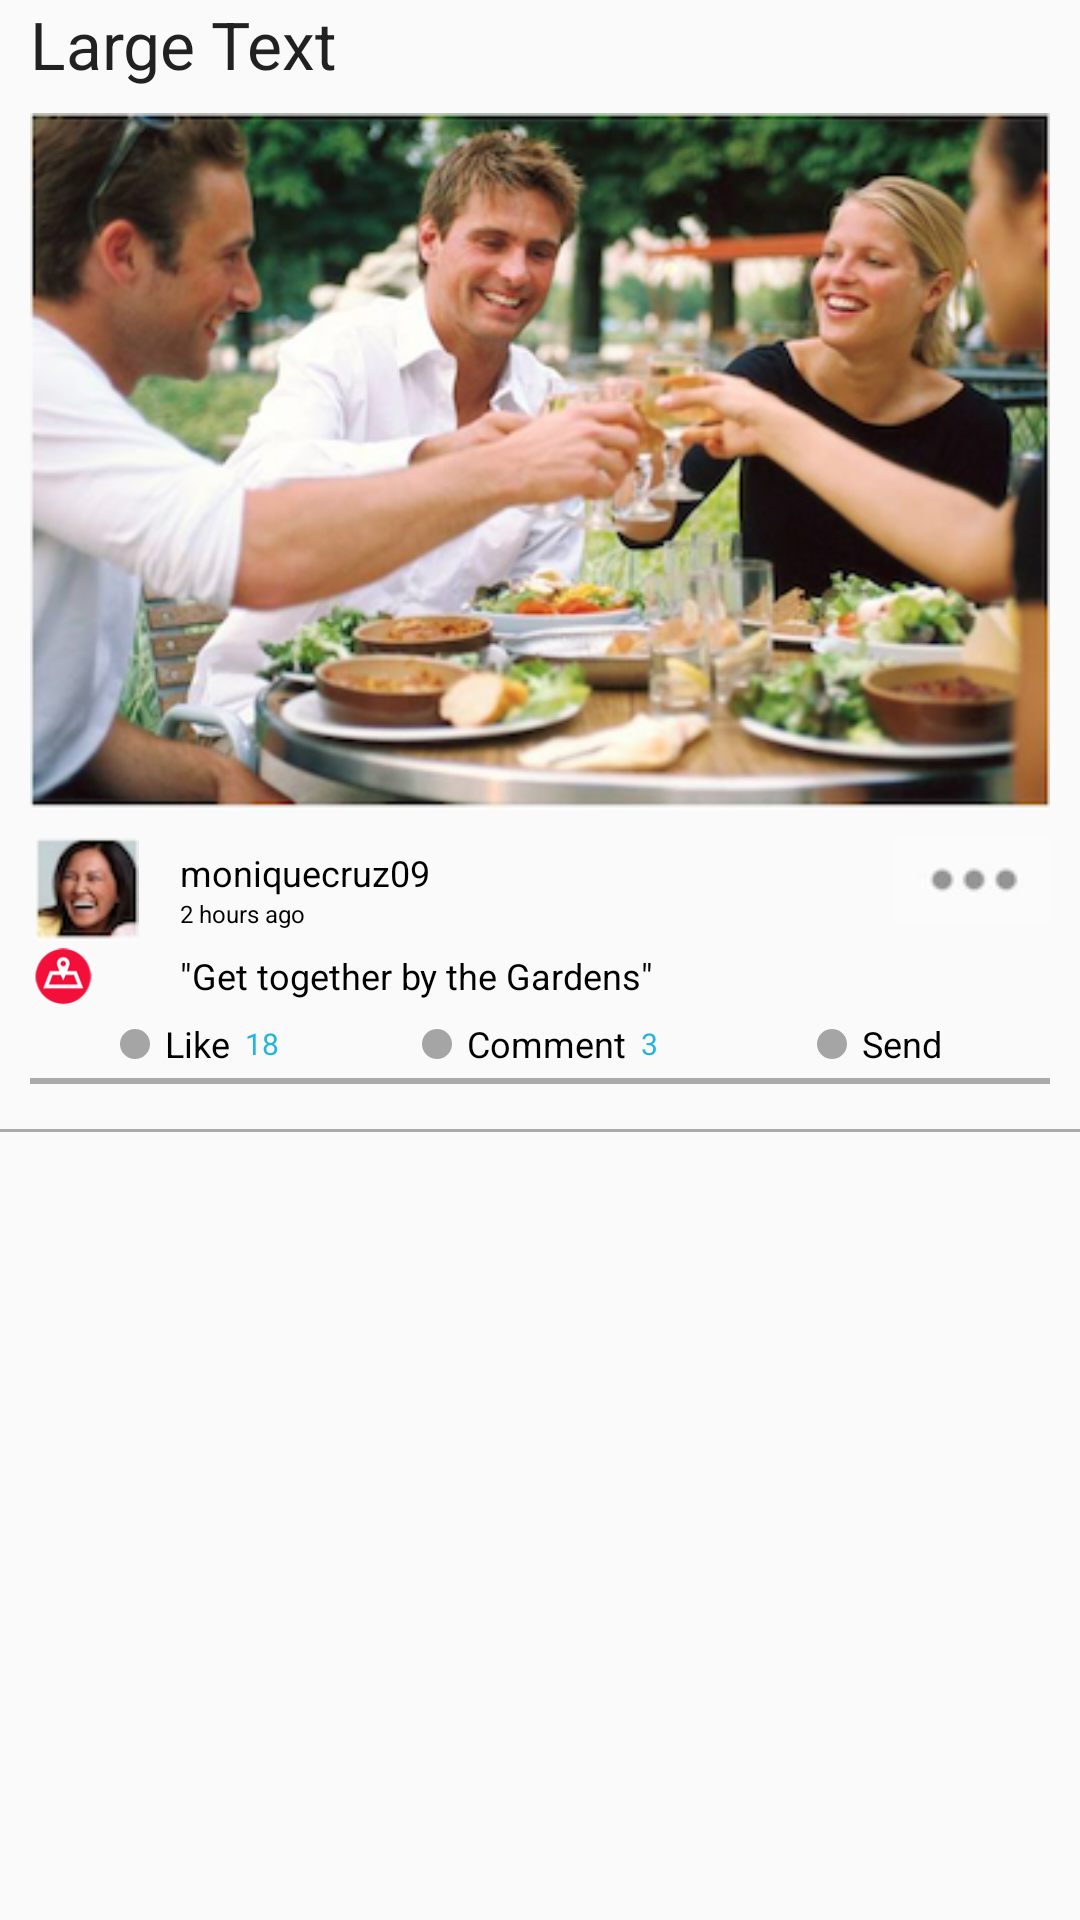

Produce the Android XML layout that renders to this screen, including the resource entries it uses.
<!-- AndroidManifest.xml: application theme AppTheme -->
<!-- res/layout/event_item.xml -->
<?xml version="1.0" encoding="utf-8"?>
<RelativeLayout xmlns:android="http://schemas.android.com/apk/res/android"
    xmlns:app="http://schemas.android.com/apk/res-auto"
    android:layout_width="match_parent"
    android:layout_height="match_parent"
    android:orientation="vertical"
    android:paddingBottom="@dimen/event_margin_like">


    <RelativeLayout
        android:id="@+id/mainItemLayoutId"
        android:layout_width="match_parent"
        android:layout_height="wrap_content"
        android:layout_alignParentTop="true"
        android:layout_centerHorizontal="true"
        android:paddingBottom="@dimen/event_margin_like"
        android:paddingLeft="@dimen/event_margin"
        android:paddingRight="@dimen/event_margin">

        <TextView
            android:id="@+id/eventTitleId"
            android:layout_width="wrap_content"
            android:layout_height="wrap_content"
            android:layout_alignParentLeft="true"
            android:layout_alignParentStart="true"
            android:layout_alignParentTop="true"
            android:text="Large Text"
            android:textAppearance="?android:attr/textAppearanceLarge" />

        
        
        
        
        
        
        
        
        

        <ImageView
            android:id="@+id/eventPhotoId"
            android:layout_width="match_parent"
            android:layout_height="250dp"
            android:layout_below="@+id/eventTitleId"
            android:layout_centerHorizontal="true"
            android:adjustViewBounds="true"
            android:scaleType="fitCenter"
            android:src="@drawable/sample" />

        <LinearLayout
            android:id="@+id/layoutHeaderId"
            android:layout_width="match_parent"
            android:layout_height="80dp"
            android:layout_below="@+id/eventPhotoId"
            android:orientation="vertical">

            <RelativeLayout
                android:layout_width="match_parent"
                android:layout_height="match_parent"
                android:layout_weight="0.8"
                android:orientation="horizontal">

                <ImageView
                    android:id="@+id/profilePicId"
                    android:layout_width="wrap_content"
                    android:layout_height="wrap_content"
                    android:layout_alignParentLeft="true"
                    android:layout_alignParentStart="true"
                    android:layout_centerVertical="true"
                    app:srcCompat="@drawable/pic" />

                <LinearLayout
                    android:layout_width="wrap_content"
                    android:layout_height="match_parent"
                    android:layout_alignParentLeft="true"
                    android:layout_alignParentStart="true"
                    android:layout_marginLeft="50dp"
                    android:gravity="left|center_vertical"
                    android:orientation="vertical">

                    <TextView
                        android:id="@+id/textView"
                        android:layout_width="match_parent"
                        android:layout_height="wrap_content"
                        android:text="moniquecruz09"
                        android:textColor="@color/black"
                        android:textSize="12sp" />

                    <TextView
                        android:id="@+id/textView4"
                        android:layout_width="match_parent"
                        android:layout_height="wrap_content"
                        android:text="2 hours ago"
                        android:textColor="@color/black"
                        android:textSize="8sp" />
                </LinearLayout>

                <ImageView
                    android:id="@+id/eventMenuId"
                    android:layout_width="wrap_content"
                    android:layout_height="wrap_content"
                    android:layout_alignParentEnd="true"
                    android:layout_alignParentRight="true"
                    android:layout_alignParentTop="true"
                    app:srcCompat="@drawable/event_menu" />


            </RelativeLayout>

            <RelativeLayout
                android:layout_width="match_parent"
                android:layout_height="match_parent"
                android:layout_weight="1"
                android:orientation="horizontal">

                <ImageView
                    android:id="@+id/mapId"
                    android:layout_width="wrap_content"
                    android:layout_height="wrap_content"
                    android:layout_alignParentLeft="true"
                    android:layout_alignParentStart="true"
                    android:layout_centerVertical="true"
                    app:srcCompat="@drawable/see_map_icon" />

                <TextView
                    android:id="@+id/eventMsgTextId"
                    android:layout_width="wrap_content"
                    android:layout_height="wrap_content"
                    android:layout_alignParentLeft="true"
                    android:layout_alignParentStart="true"
                    android:layout_centerVertical="true"
                    android:layout_marginLeft="50dp"
                    android:text="&quot;Get together by the Gardens&quot;"
                    android:textColor="@color/black"
                    android:textSize="12sp" />
            </RelativeLayout>

            <LinearLayout
                android:layout_width="match_parent"
                android:layout_height="match_parent"
                android:layout_weight="1"
                android:orientation="horizontal">

                <LinearLayout
                    android:layout_width="match_parent"
                    android:layout_height="match_parent"
                    android:layout_weight="1"
                    android:gravity="center_horizontal|center_vertical"
                    android:orientation="horizontal">

                    <TextView
                        android:id="@+id/textView6"
                        android:layout_width="10dp"
                        android:layout_height="10dp"
                        android:background="@drawable/circle" />

                    <TextView
                        android:id="@+id/likeTextId"
                        android:layout_width="wrap_content"
                        android:layout_height="wrap_content"
                        android:layout_marginLeft="5dp"
                        android:text="Like"
                        android:textColor="@color/black"
                        android:textSize="12sp" />

                    <TextView
                        android:id="@+id/likeCountTextId"
                        android:layout_width="wrap_content"
                        android:layout_height="wrap_content"
                        android:layout_marginLeft="5dp"
                        android:text="18"
                        android:textColor="#24b4dd"
                        android:textSize="10sp" />
                </LinearLayout>

                <LinearLayout
                    android:layout_width="match_parent"
                    android:layout_height="match_parent"
                    android:layout_weight="1"
                    android:gravity="center_horizontal|center_vertical"
                    android:orientation="horizontal">

                    <TextView
                        android:layout_width="10dp"
                        android:layout_height="10dp"
                        android:background="@drawable/circle" />

                    <TextView
                        android:id="@+id/commentTextId"
                        android:layout_width="wrap_content"
                        android:layout_height="wrap_content"
                        android:layout_marginLeft="5dp"
                        android:text="Comment"
                        android:textColor="@color/black"
                        android:textSize="12sp" />

                    <TextView
                        android:id="@+id/commentCountTextId"
                        android:layout_width="wrap_content"
                        android:layout_height="wrap_content"
                        android:layout_marginLeft="5dp"
                        android:text="3"
                        android:textColor="#24b4dd"
                        android:textSize="10sp" />
                </LinearLayout>

                <LinearLayout
                    android:layout_width="match_parent"
                    android:layout_height="match_parent"
                    android:layout_weight="1"
                    android:gravity="center_horizontal|center_vertical"
                    android:orientation="horizontal">

                    <TextView
                        android:layout_width="10dp"
                        android:layout_height="10dp"
                        android:background="@drawable/circle" />

                    <TextView
                        android:id="@+id/sendTextId"
                        android:layout_width="wrap_content"
                        android:layout_height="wrap_content"
                        android:layout_marginLeft="5dp"
                        android:text="Send"
                        android:textColor="@color/black"
                        android:textSize="12sp" />
                </LinearLayout>
            </LinearLayout>
        </LinearLayout>

        <LinearLayout
            android:id="@+id/layoutLineId"
            android:layout_width="match_parent"
            android:layout_height="2dp"
            android:layout_below="@+id/layoutHeaderId"
            android:background="@android:color/darker_gray"
            android:orientation="vertical">

        </LinearLayout>

        <LinearLayout
            android:id="@+id/layoutCommentId"
            android:layout_width="match_parent"
            android:layout_height="wrap_content"
            android:layout_below="@+id/layoutLineId"
            android:orientation="vertical">

        </LinearLayout>


    </RelativeLayout>

    <LinearLayout
        android:layout_width="match_parent"
        android:layout_height="1dp"
        android:layout_below="@+id/mainItemLayoutId"
        android:background="@android:color/darker_gray"
        android:orientation="vertical">

    </LinearLayout>
</RelativeLayout>
<!-- resources referenced by this layout -->
<resources>
  <color name="black">#000000</color>
  <dimen name="event_margin">10dp</dimen>
  <dimen name="event_margin_like">15dp</dimen>
  <!-- drawable circle (drawable) -->
  <?xml version="1.0" encoding="utf-8"?>
  <shape xmlns:android="http://schemas.android.com/apk/res/android"
      android:shape="oval">
      <solid android:color="#a5a5a5" />
  
      <size
          android:width="10dp"
          android:height="10dp" />
  </shape>
  <!-- drawable event_menu: png bitmap (drawable, 7539 bytes) -->
  <!-- drawable pic: png bitmap (drawable, 10557 bytes) -->
  <!-- drawable sample: png bitmap (drawable, 223624 bytes) -->
  <!-- drawable see_map_icon: png bitmap (drawable-xxhdpi, 5165 bytes) -->
  <style name="AppTheme" parent="Theme.AppCompat.Light.DarkActionBar">
          
          <item name="colorPrimary">@color/colorPrimary</item>
          <item name="colorPrimaryDark">@color/colorPrimaryDark</item>
          <item name="colorAccent">@color/colorAccent</item>
      </style>
  <color name="colorPrimary">#3bccc9</color>
  <color name="colorPrimaryDark">#24b2af</color>
  <color name="colorAccent">#3bccc9</color>
</resources>
